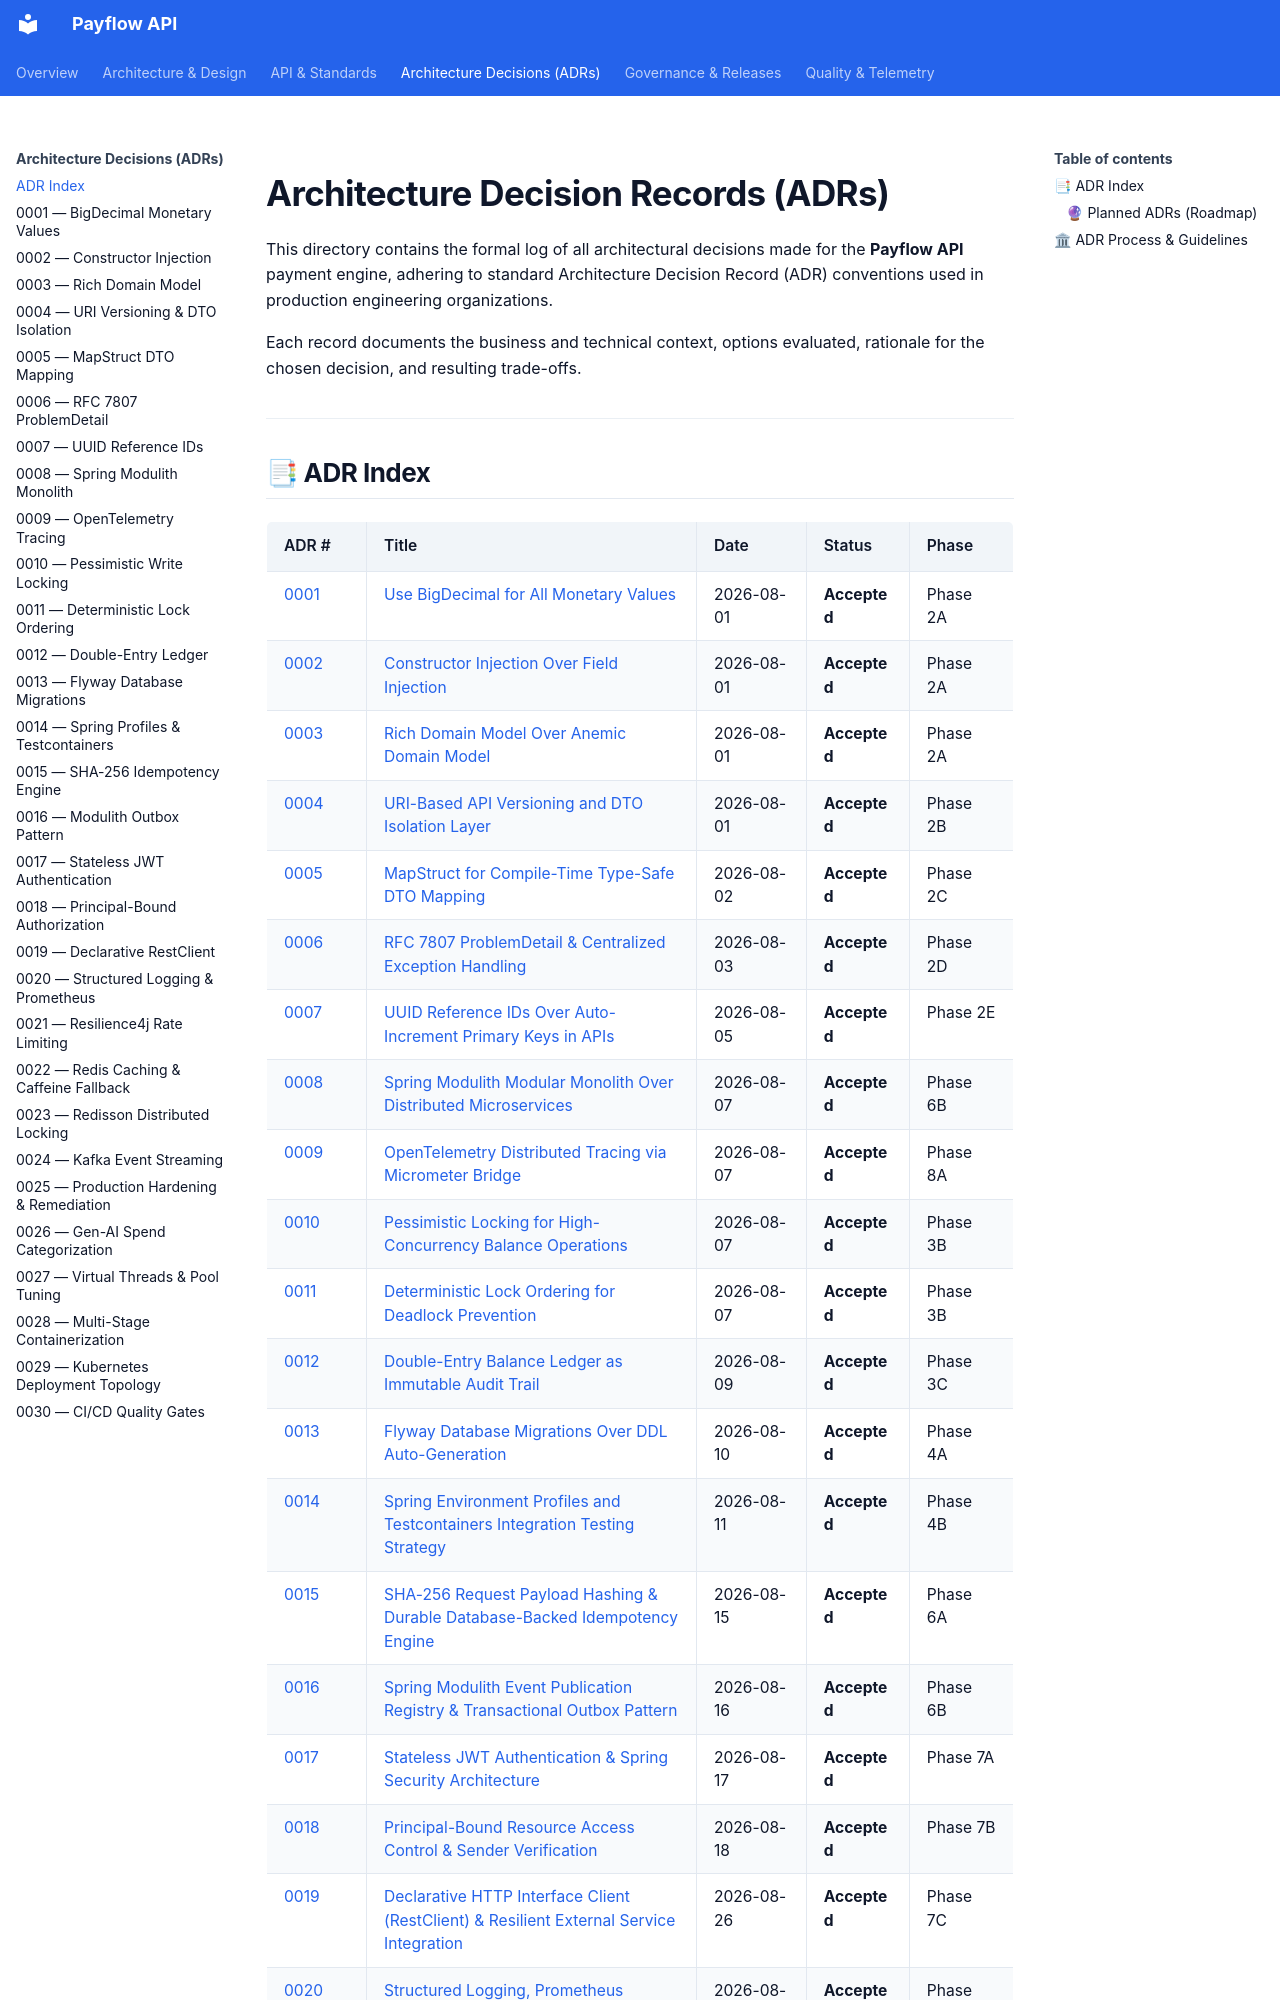

repository: shashankch/payflow-api · page: adr/index.html · generator: mkdocs

# Architecture Decision Records (ADRs)

This directory contains the formal log of all architectural decisions made for the **Payflow API** payment engine, adhering to standard Architecture Decision Record (ADR) conventions used in production engineering organizations.

Each record documents the business and technical context, options evaluated, rationale for the chosen decision, and resulting trade-offs.

---
